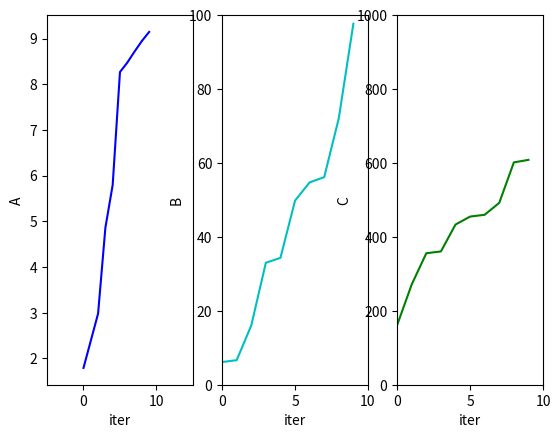

Here is the Python script that generated this plot:

import numpy as np
import matplotlib.pyplot as plt


if __name__ == '__main__':
    x = np.arange(10)
    y1 = 10 * np.random.random(10)
    y2 = 100 * np.random.random(10)
    y3 = 1000 * np.random.random(10)


    plt.subplot(131)
    plt.xlabel('iter')
    plt.ylabel('A')
    # plt.axis([0, 10, 0, 10])
    plt.xlim(-5, 15)
    plt.plot(x, np.sort(y1), 'b')

    plt.subplot(132)
    plt.xlabel('iter')
    plt.ylabel('B')
    plt.axis([0, 10, 0, 100])
    plt.plot(x, np.sort(y2), 'c')

    plt.subplot(133)
    plt.xlabel('iter')
    plt.ylabel('C')
    plt.axis([0, 10, 0, 1000])
    plt.plot(x, np.sort(y3), 'g')

    plt.show()

    # x = '95.88%'
    # print(x[:-1])
